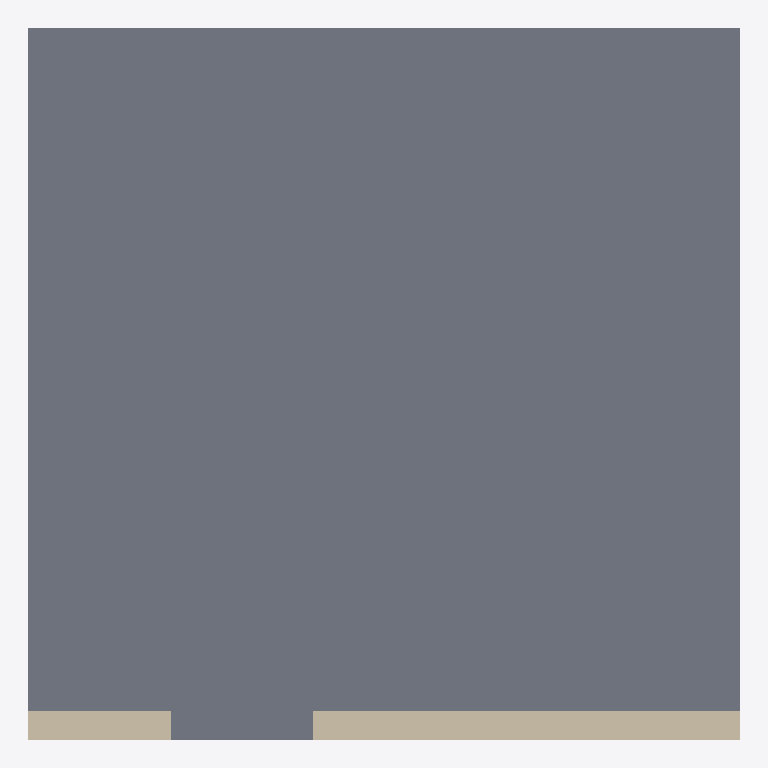
Plan cut of the same IFC building model at storey 'Level 0' (level 0.00 m, cut at 1.40 m), seen from above with north up, elements coloured by IFC class (only those large enough to see are counted): 1 slab (grey), 1 wall (beige). Cut surfaces are drawn darker.
Extent 5.0 m × 5.0 m × 3.0 m (x, y, z). Storeys (1): Level 0 at 0.00 m. Elements (3): 1 IfcSlab, 1 IfcWall, 1 IfcWallStandardCase.

HEADER;
FILE_DESCRIPTION(('ViewDefinition [ReferenceView_V1.2]'),'2;1');
FILE_NAME('corpus.ifc','2026-11-19T00:00:00',('Jane Doe'),('Example Org'),'ifc-lite','ifc-lite corpus','');
FILE_SCHEMA(('IFC4'));
ENDSEC;
DATA;
#20=IFCPROJECT('2xxxxxxxxxxxxxxxxxxxx1',#5,'Project',$,$,$,$,(#15),#10);
#22=IFCSITE('2xxxxxxxxxxxxxxxxxxxx2',#5,'Site',$,$,#21,$,$,.ELEMENT.,$,$,$,$,$);
#24=IFCBUILDING('2xxxxxxxxxxxxxxxxxxxx3',#5,'Building',$,$,#23,$,$,.ELEMENT.,$,$,$);
#26=IFCBUILDINGSTOREY('2xxxxxxxxxxxxxxxxxxxx4',#5,'Level 0',$,$,#25,$,$,.ELEMENT.,0.0);
#88=IFCSLAB('2xxxxxxxxxxxxxxxxxxxxL',#5,'Slab',$,$,#87,#86,$,.FLOOR.);
#42=IFCWALL('2xxxxxxxxxxxxxxxxxxxx8',#5,'Wall A',$,$,#30,#41,$,.STANDARD.);
ENDSEC;
